Run: headless pygame with SDL's dummy video driver; simulated clock (each Clock.tick advances the game by its frame time, no real sleeping); random seed 0; keys injected as events and as key.get_pressed() state; no mouse input.
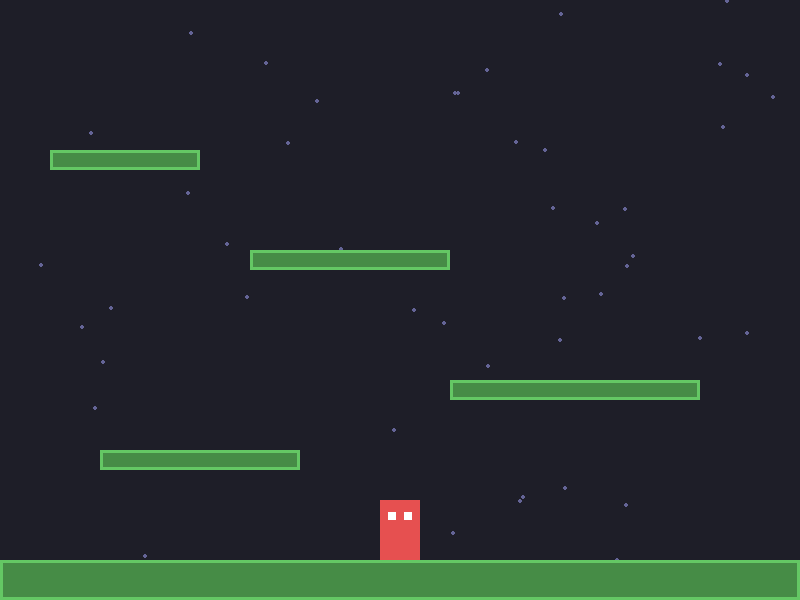
Frame 1 of 4 · flips 1–60 · no input
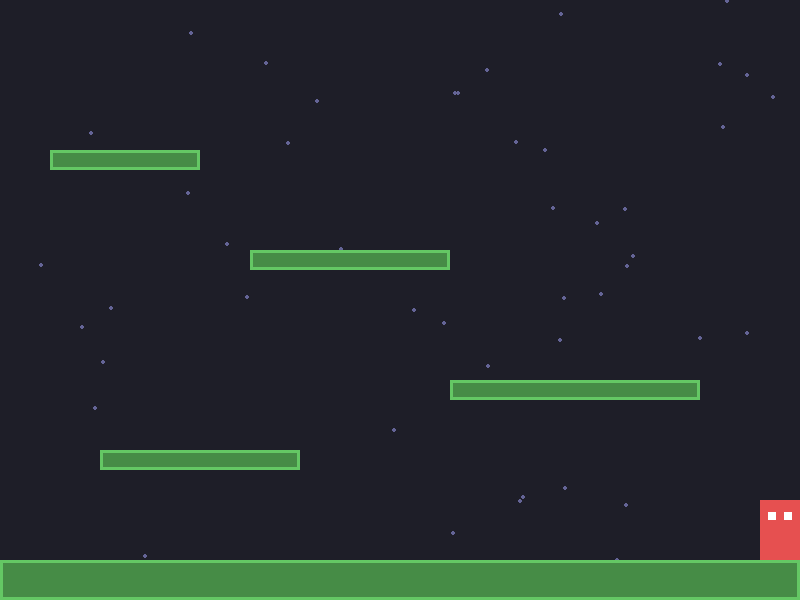
Frame 2 of 4 · flips 61–180 · tapped SPACE, RETURN · held RIGHT (→), D
Frame 3 of 4 · flips 181–300 · held DOWN (↓), S · screen unchanged from frame 2, image omitted
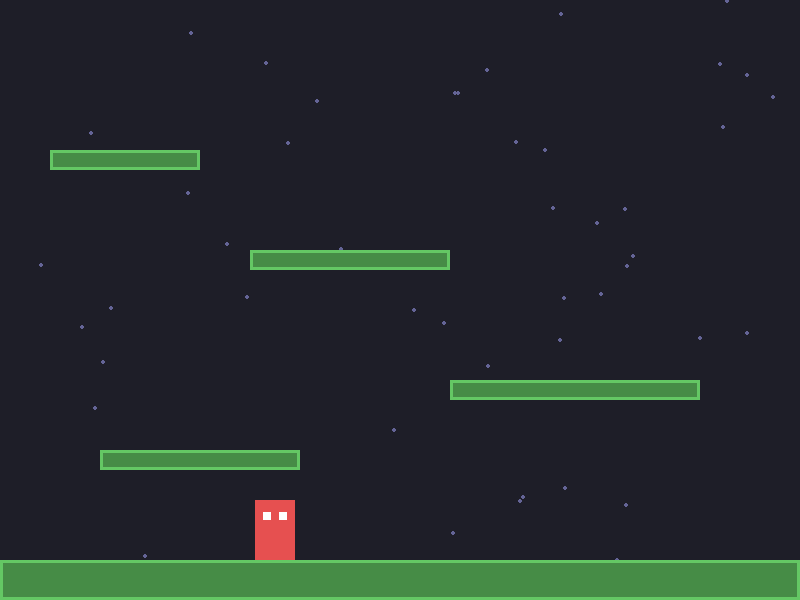
Frame 4 of 4 · flips 301–420 · held LEFT (←), A, UP (↑), W

The pygame program that drew these frames:

import pygame
import random

# Initialize pygame-ce
pygame.init()

# Constants
WIDTH, HEIGHT = 800, 600
FPS = 60
PLAYER_SPEED = 5
GRAVITY = 0.8
JUMP_FORCE = -16

# Layer constants for performance rendering
BACKGROUND_LAYER = 0
BLOCK_LAYER = 1
PLAYER_LAYER = 2

class Background(pygame.sprite.DirtySprite):
    def __init__(self):
        super().__init__()
        self.image = pygame.Surface((WIDTH, HEIGHT))
        self.image.fill((30, 30, 40)) # Dark blue-gray
        # Draw some static stars
        for _ in range(50):
            x = random.randint(0, WIDTH)
            y = random.randint(0, HEIGHT)
            pygame.draw.circle(self.image, (100, 100, 150), (x, y), 2)
        self.rect = self.image.get_rect()
        self.dirty = 1 # Draw once initially
        self._layer = BACKGROUND_LAYER

class Block(pygame.sprite.DirtySprite):
    def __init__(self, x, y, w, h):
        super().__init__()
        self.image = pygame.Surface((w, h))
        self.image.fill((70, 140, 70)) # Green platforms
        pygame.draw.rect(self.image, (100, 200, 100), (0, 0, w, h), 3) # Border
        self.rect = self.image.get_rect(topleft=(x, y))
        self.dirty = 1 # Static block, render once
        self._layer = BLOCK_LAYER

class Player(pygame.sprite.DirtySprite):
    def __init__(self, platforms):
        super().__init__()
        self.image = pygame.Surface((40, 60), pygame.SRCALPHA)
        pygame.draw.rect(self.image, (230, 80, 80), (0, 0, 40, 60)) # Red player
        pygame.draw.rect(self.image, (255, 255, 255), (8, 12, 8, 8)) # Left eye
        pygame.draw.rect(self.image, (255, 255, 255), (24, 12, 8, 8)) # Right eye
        
        self.rect = self.image.get_rect(center=(WIDTH // 2, HEIGHT // 2))
        self.platforms = platforms
        
        # Physics variables
        self.vx = 0
        self.vy = 0
        self.on_ground = False
        
        # Track previous rect to erase accurately via LayeredDirty
        self.old_rect = self.rect.copy()
        self._layer = PLAYER_LAYER
        self.dirty = 2 # Always dirty (moves every frame)

    def update(self):
        self.old_rect = self.rect.copy()
        
        # Apply gravity
        self.vy += GRAVITY
        if self.vy > 15:
            self.vy = 15

        # Horizontal movement
        keys = pygame.key.get_pressed()
        self.vx = 0
        if keys[pygame.K_LEFT] or keys[pygame.K_a]:
            self.vx = -PLAYER_SPEED
        if keys[pygame.K_RIGHT] or keys[pygame.K_d]:
            self.vx = PLAYER_SPEED

        # Move horizontally
        self.rect.x += self.vx
        self.handle_collision(0)

        # Move vertically
        self.rect.y += self.vy
        self.handle_collision(1)
        
        # Keep inside window bounds
        if self.rect.left < 0:
            self.rect.left = 0
        if self.rect.right > WIDTH:
            self.rect.right = WIDTH

    def handle_collision(self, direction):
        # direction 0 = horizontal, 1 = vertical
        hits = pygame.sprite.spritecollide(self, self.platforms, False)
        for block in hits:
            if direction == 0: # Horizontal
                if self.vx > 0:
                    self.rect.right = block.rect.left
                elif self.vx < 0:
                    self.rect.left = block.rect.right
            elif direction == 1: # Vertical
                if self.vy > 0:
                    self.rect.bottom = block.rect.top
                    self.vy = 0
                    self.on_ground = True
                elif self.vy < 0:
                    self.rect.top = block.rect.bottom
                    self.vy = 0

    def jump(self):
        if self.on_ground:
            self.vy = JUMP_FORCE
            self.on_ground = False

def main():
    # Setup high-performance display mode
    # SCALED automatically scales window size smoothly
    # RESIZABLE allows switching window sizes without flickering
    flags = pygame.SCALED | pygame.RESIZABLE
    screen = pygame.display.set_mode((WIDTH, HEIGHT), flags, vsync=1)
    pygame.display.set_caption("pygame-ce Smooth 2D Platformer (DirtySprites)")
    
    clock = pygame.time.Clock()
    fullscreen = False

    # Create Group Managed via LayeredDirty for automated optimization
    all_sprites = pygame.sprite.LayeredDirty()
    platforms = pygame.sprite.Group()

    # Add background
    bg = Background()
    all_sprites.add(bg)

    # Build Map Platforms
    level_layout = [
        Block(0, HEIGHT - 40, WIDTH, 40), # Floor
        Block(100, 450, 200, 20),
        Block(450, 380, 250, 20),
        Block(250, 250, 200, 20),
        Block(50, 150, 150, 20),
    ]
    for block in level_layout:
        platforms.add(block)
        all_sprites.add(block)

    # Add Player
    player = Player(platforms)
    all_sprites.add(player)

    # Main Game Loop
    running = True
    while running:
        # Event Processing
        for event in pygame.event.get():
            if event.type == pygame.QUIT:
                running = False
            elif event.type == pygame.KEYDOWN:
                if event.key == pygame.K_ESCAPE:
                    running = False
                if event.key == pygame.K_SPACE or event.key == pygame.K_UP:
                    player.jump()
                # Seamless toggle without tearing/flickering using pygame.display.toggle_fullscreen()
                if event.key == pygame.K_f:
                    fullscreen = not fullscreen
                    pygame.display.toggle_fullscreen()

        # Update Phase
        all_sprites.update()

        # Render Phase - DirtyRect updating saves CPU/GPU time by partial clearing
        rects = all_sprites.draw(screen)
        pygame.display.update(rects)

        # Enforce Framerate (60 FPS synced with VSync)
        clock.tick(FPS)

    pygame.quit()

if __name__ == "__main__":
    main()
